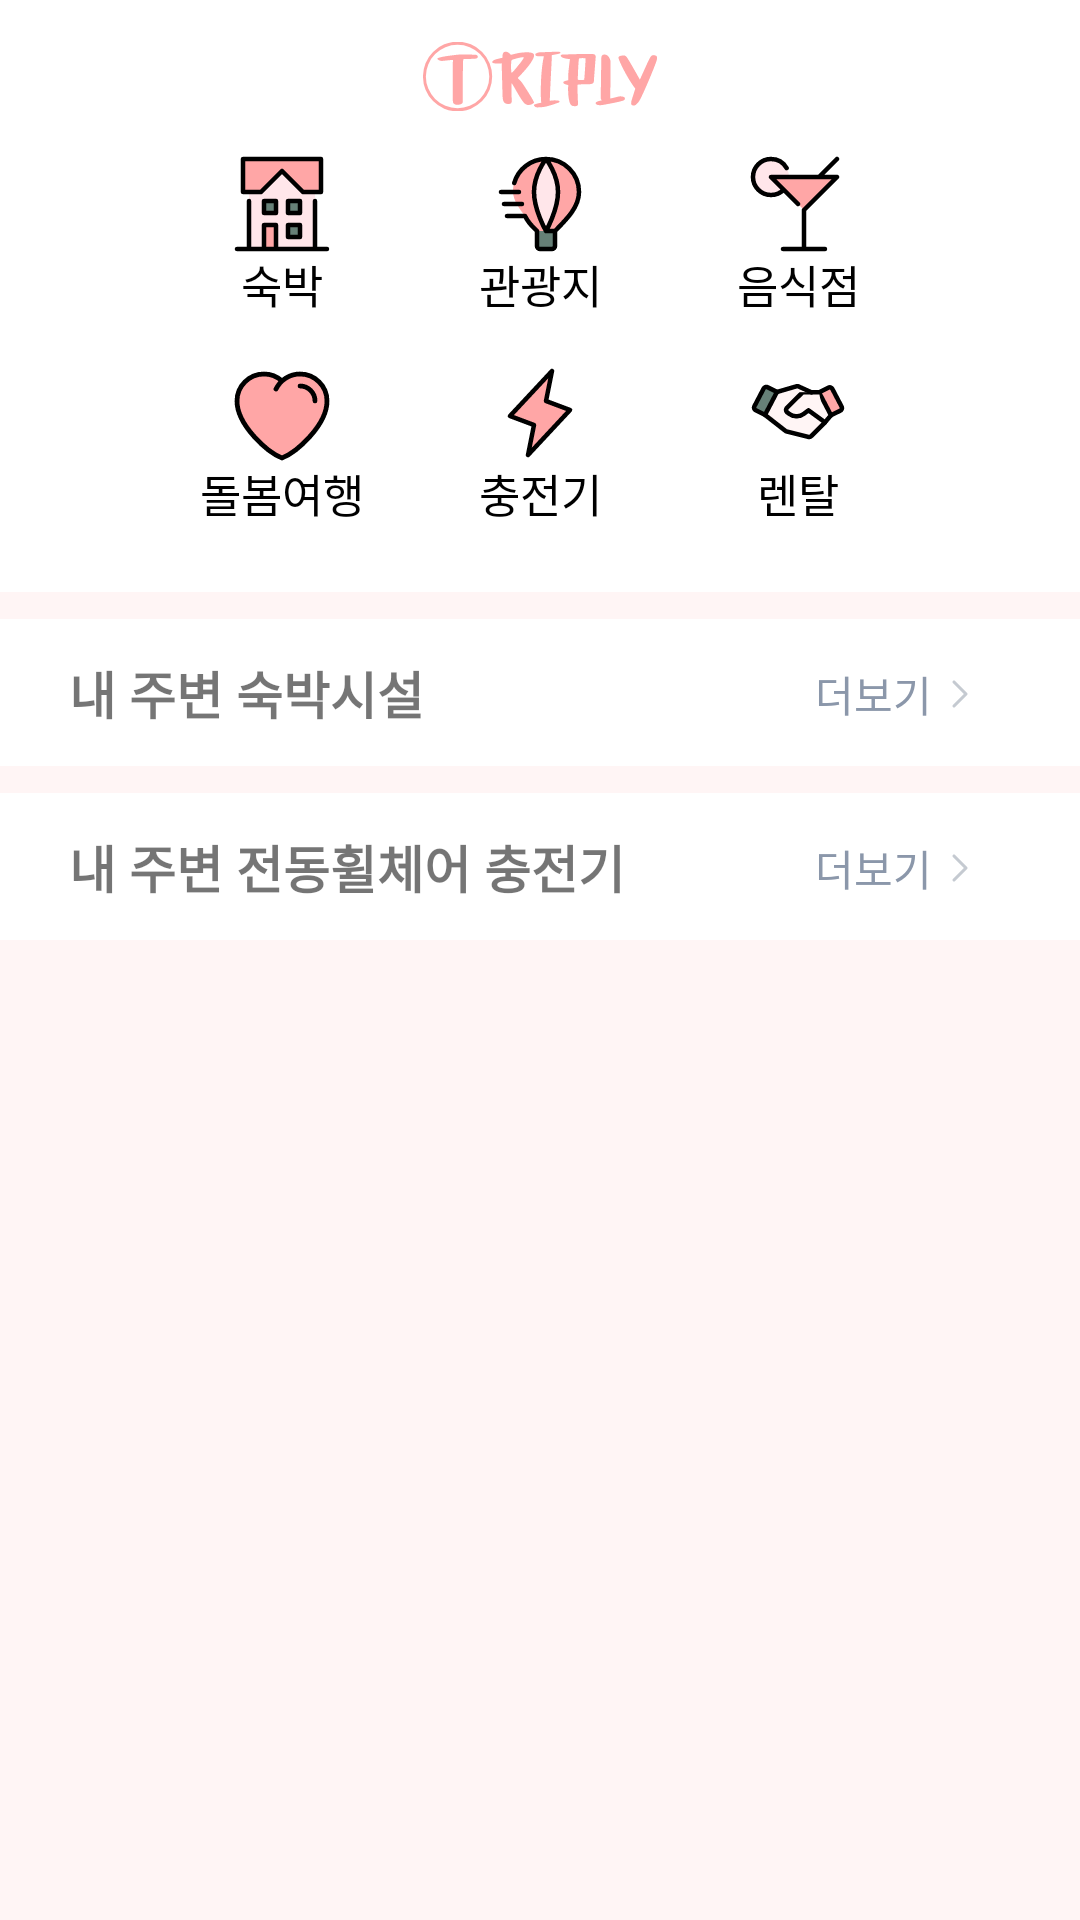

Write the Android layout XML for this screen, with the resource values it uses.
<!-- AndroidManifest.xml: application theme Theme.BarrierFreeTrip -->
<!-- res/layout/fragment_home.xml -->
<?xml version="1.0" encoding="utf-8"?>
<layout xmlns:tools="http://schemas.android.com/tools"
    xmlns:android="http://schemas.android.com/apk/res/android"
    xmlns:app="http://schemas.android.com/apk/res-auto">
    <FrameLayout
        android:id="@+id/framelayout"
        android:layout_width="match_parent"
        android:layout_height="match_parent"
        tools:context=".HomeFragment">

        <ScrollView
            android:layout_width="match_parent"
            android:layout_height="match_parent"
            android:background="@color/sub_pink">

            <LinearLayout
                android:layout_width="match_parent"
                android:layout_height="wrap_content"
                android:orientation="vertical">

                <androidx.constraintlayout.widget.ConstraintLayout
                    android:layout_width="match_parent"
                    android:layout_height="wrap_content"
                    android:background="@color/white">

                    <ImageView
                        android:id= "@+id/logo_home"
                        android:layout_width="wrap_content"
                        android:layout_height="wrap_content"
                        android:layout_marginTop="14dp"
                        android:src="@drawable/logo"
                        app:layout_constraintEnd_toEndOf="parent"
                        app:layout_constraintStart_toStartOf="parent"
                        app:layout_constraintTop_toTopOf="parent" />

                    <Button
                        android:id="@+id/btn_home_stay"
                        style="@style/Home_ButtonStyle"
                        android:layout_width="wrap_content"
                        android:layout_height="wrap_content"
                        android:layout_marginStart="50dp"
                        android:layout_marginTop="15dp"
                        android:drawableTop="@drawable/ic_home_stay"
                        android:text="@string/all_stay"
                        app:layout_constraintStart_toStartOf="parent"
                        app:layout_constraintTop_toBottomOf="@+id/logo_home" />

                    <Button
                        android:id="@+id/btn_home_destination"
                        style="@style/Home_ButtonStyle"
                        android:layout_width="wrap_content"
                        android:layout_height="wrap_content"
                        android:layout_marginTop="15dp"
                        android:drawableTop="@drawable/ic_home_destination"
                        android:text="@string/home_destination"
                        app:layout_constraintEnd_toStartOf="@+id/btn_home_restaurant"
                        app:layout_constraintStart_toEndOf="@+id/btn_home_stay"
                        app:layout_constraintTop_toBottomOf="@+id/logo_home" />

                    <Button
                        android:id="@+id/btn_home_restaurant"
                        android:layout_width="wrap_content"
                        android:layout_height="wrap_content"
                        android:layout_marginTop="15dp"
                        android:layout_marginEnd="50dp"
                        android:background="@color/transparent"
                        android:drawableTop="@drawable/ic_home_restaurant"
                        android:text="@string/home_restaurant"
                        android:textColor="@color/black"
                        android:textSize="15sp"
                        app:layout_constraintEnd_toEndOf="parent"
                        app:layout_constraintTop_toBottomOf="@+id/logo_home" />

                    <Button
                        android:id="@+id/btn_home_caretrip"
                        android:layout_width="wrap_content"
                        android:layout_height="wrap_content"
                        android:layout_marginStart="50dp"
                        android:layout_marginBottom="22dp"
                        android:background="@color/transparent"
                        android:drawableTop="@drawable/ic_home_caretrip"
                        android:paddingLeft="0dp"
                        android:paddingRight="0dp"
                        android:text="@string/all_caretrip"
                        android:textColor="@color/black"
                        android:textSize="15sp"
                        app:layout_constraintBottom_toBottomOf="parent"
                        app:layout_constraintStart_toStartOf="parent" />

                    <Button
                        android:id="@+id/btn_home_charge"
                        android:layout_width="wrap_content"
                        android:layout_height="wrap_content"
                        android:layout_marginTop="16dp"
                        android:layout_marginBottom="22dp"
                        android:background="@color/transparent"
                        android:drawableTop="@drawable/ic_home_charge"
                        android:text="@string/home_charge"
                        android:textColor="@color/black"
                        android:textSize="15sp"
                        app:layout_constraintBottom_toBottomOf="parent"
                        app:layout_constraintEnd_toStartOf="@+id/btn_home_rental"
                        app:layout_constraintStart_toEndOf="@+id/btn_home_caretrip"
                        app:layout_constraintTop_toBottomOf="@+id/btn_home_destination" />

                    <Button
                        android:id="@+id/btn_home_rental"
                        android:layout_width="wrap_content"
                        android:layout_height="wrap_content"
                        android:layout_marginEnd="50dp"
                        android:layout_marginBottom="22dp"
                        android:background="@color/transparent"
                        android:drawableTop="@drawable/ic_home_rental"
                        android:text="@string/home_rental"
                        android:textColor="@color/black"
                        android:textSize="15sp"
                        app:layout_constraintBottom_toBottomOf="parent"
                        app:layout_constraintEnd_toEndOf="parent" />
                </androidx.constraintlayout.widget.ConstraintLayout>

                <androidx.constraintlayout.widget.ConstraintLayout
                    android:layout_width="match_parent"
                    android:layout_height="wrap_content"
                    android:background="@color/white"
                    android:layout_marginTop="9dp">

                    <TextView
                        android:id="@+id/tv_stay_nearby"
                        android:layout_width="wrap_content"
                        android:layout_height="wrap_content"
                        android:layout_marginStart="23dp"
                        android:layout_marginTop="12dp"
                        android:text="@string/all_stay_nearby"
                        android:textSize="17sp"
                        android:textStyle="bold"
                        app:layout_constraintStart_toStartOf="parent"
                        app:layout_constraintTop_toTopOf="parent" />

                    <Button
                        android:id="@+id/btn_stay_more_info"
                        style="@style/Home_MoreInfoBtnStyle"
                        android:layout_width="wrap_content"
                        android:layout_height="0dp"
                        android:layout_marginTop="-4dp"
                        android:layout_marginEnd="22dp"
                        android:layout_marginBottom="-4dp"
                        android:drawableEnd="@drawable/ic_front"
                        android:paddingHorizontal="15dp"
                        android:paddingTop="2dp"
                        android:paddingBottom="1dp"
                        android:text="@string/all_more_info"
                        app:layout_constraintBottom_toBottomOf="@+id/tv_stay_nearby"
                        app:layout_constraintEnd_toEndOf="parent"
                        app:layout_constraintTop_toTopOf="@+id/tv_stay_nearby" />

                    <androidx.recyclerview.widget.RecyclerView
                        android:id="@+id/rv_near_hotel_list"
                        android:layout_width="match_parent"
                        android:layout_height="wrap_content"
                        android:layout_marginTop="12dp"
                        app:layout_constraintBottom_toBottomOf="parent"
                        app:layout_constraintEnd_toEndOf="parent"
                        app:layout_constraintStart_toStartOf="parent"
                        app:layout_constraintTop_toBottomOf="@+id/tv_stay_nearby" />
                </androidx.constraintlayout.widget.ConstraintLayout>

                <androidx.constraintlayout.widget.ConstraintLayout
                    android:layout_width="match_parent"
                    android:layout_height="wrap_content"
                    android:background="@color/white"
                    android:layout_marginTop="9dp">

                    <TextView
                        android:id="@+id/tv_charge_nearby"
                        android:layout_width="wrap_content"
                        android:layout_height="wrap_content"
                        android:layout_marginStart="23dp"
                        android:layout_marginTop="12dp"
                        android:text="@string/all_charge_nearby"
                        android:textSize="17sp"
                        android:textStyle="bold"
                        app:layout_constraintStart_toStartOf="parent"
                        app:layout_constraintTop_toTopOf="parent" />

                    <Button
                        android:id="@+id/btn_charge_more_info"
                        style="@style/Home_MoreInfoBtnStyle"
                        android:layout_width="wrap_content"
                        android:layout_height="0dp"
                        android:layout_marginTop="-4dp"
                        android:layout_marginEnd="22dp"
                        android:layout_marginBottom="-4dp"
                        android:drawableEnd="@drawable/ic_front"
                        android:paddingHorizontal="15dp"
                        android:paddingTop="2dp"
                        android:paddingBottom="1dp"
                        android:text="@string/all_more_info"
                        app:layout_constraintBottom_toBottomOf="@+id/tv_charge_nearby"
                        app:layout_constraintEnd_toEndOf="parent"
                        app:layout_constraintTop_toTopOf="@+id/tv_charge_nearby" />

                    <androidx.recyclerview.widget.RecyclerView
                        android:id="@+id/rv_charge_list"
                        android:layout_width="0dp"
                        android:layout_height="wrap_content"
                        android:layout_marginTop="12dp"
                        app:layout_constraintBottom_toBottomOf="parent"
                        app:layout_constraintEnd_toEndOf="parent"
                        app:layout_constraintHorizontal_bias="0.0"
                        app:layout_constraintStart_toStartOf="parent"
                        app:layout_constraintTop_toBottomOf="@+id/tv_charge_nearby"
                        app:layout_constraintVertical_bias="0.0" />
                </androidx.constraintlayout.widget.ConstraintLayout>
            </LinearLayout>

        </ScrollView>

    </FrameLayout>
</layout>
<!-- resources referenced by this layout -->
<resources>
  <color name="black">#FF000000</color>
  <color name="sub_pink">#FFF5F5</color>
  <color name="transparent">#00ffffff</color>
  <color name="white">#FFFFFFFF</color>
  <!-- drawable ic_front (drawable) -->
  <vector xmlns:android="http://schemas.android.com/apk/res/android"
      android:width="6dp"
      android:height="10dp"
      android:viewportWidth="6"
      android:viewportHeight="10">
    <path
        android:strokeWidth="1"
        android:pathData="M1,1L5,5L1,9"
        android:strokeLineJoin="round"
        android:fillColor="#00000000"
        android:strokeColor="#C5CAD1"
        android:strokeLineCap="round"/>
  </vector>
  <!-- drawable ic_home_charge (drawable) -->
  <vector xmlns:android="http://schemas.android.com/apk/res/android"
      android:width="32dp"
      android:height="32dp"
      android:viewportWidth="32"
      android:viewportHeight="32">
    <path
        android:pathData="M12,30L14,20L6,17L20,2L18,12L26,15L12,30Z"
        android:strokeLineJoin="round"
        android:strokeWidth="1.5"
        android:fillColor="#FFA6A6"
        android:strokeColor="#000000"
        android:strokeLineCap="round"/>
  </vector>
  <string name="all_caretrip">돌봄여행</string>
  <string name="all_charge_nearby">내 주변 전동휠체어 충전기</string>
  <string name="all_more_info">더보기</string>
  <string name="all_stay">숙박</string>
  <string name="all_stay_nearby">내 주변 숙박시설</string>
  <string name="home_charge">충전기</string>
  <string name="home_destination">관광지</string>
  <string name="home_rental">렌탈</string>
  <string name="home_restaurant">음식점</string>
  <style name="Home_ButtonStyle">
          <item name="android:textColor">@color/black</item>
          <item name="android:textSize">15sp</item>
          <item name="android:background">@color/transparent</item>
      </style>
  <style name="Home_MoreInfoBtnStyle">
          <item name="android:textColor">@color/gray</item>
          <item name="android:textSize">14sp</item>
          <item name="android:background">@color/transparent</item>
      </style>
  <style name="Theme.BarrierFreeTrip" parent="Base.Theme.BarrierFreeTrip" />
  <color name="gray">#8B97AA</color>
  <style name="Base.Theme.BarrierFreeTrip" parent="Theme.AppCompat.Light.NoActionBar">
          
          
          <item name="android:windowBackground">@color/white</item>
          <item name="android:buttonStyle">@style/ButtonStyle</item>
          <item name="android:editTextStyle">@style/EditTextStyle</item>
          <item name="android:radioButtonStyle">@style/RadioButtonStyle</item>
          <item name="android:checkboxStyle">@style/CheckboxStyle</item>
      </style>
  <style name="ButtonStyle" parent="@android:style/Widget.DeviceDefault.Button.Borderless">
          <item name="android:fontFamily">@font/notosans_fontfamily</item>
          <item name="android:includeFontPadding">false</item>
      </style>
  <style name="EditTextStyle" parent="@android:style/Widget.DeviceDefault.EditText">
          <item name="android:fontFamily">@font/notosans_fontfamily</item>
          <item name="android:includeFontPadding">false</item>
      </style>
  <style name="RadioButtonStyle" parent="@android:style/Widget.DeviceDefault.CompoundButton.RadioButton">
          <item name="android:fontFamily">@font/notosans_fontfamily</item>
          <item name="android:includeFontPadding">false</item>
      </style>
  <style name="CheckboxStyle" parent="@android:style/Widget.DeviceDefault.CompoundButton.CheckBox">
          <item name="android:fontFamily">@font/notosans_fontfamily</item>
          <item name="android:includeFontPadding">false</item>
      </style>
</resources>
